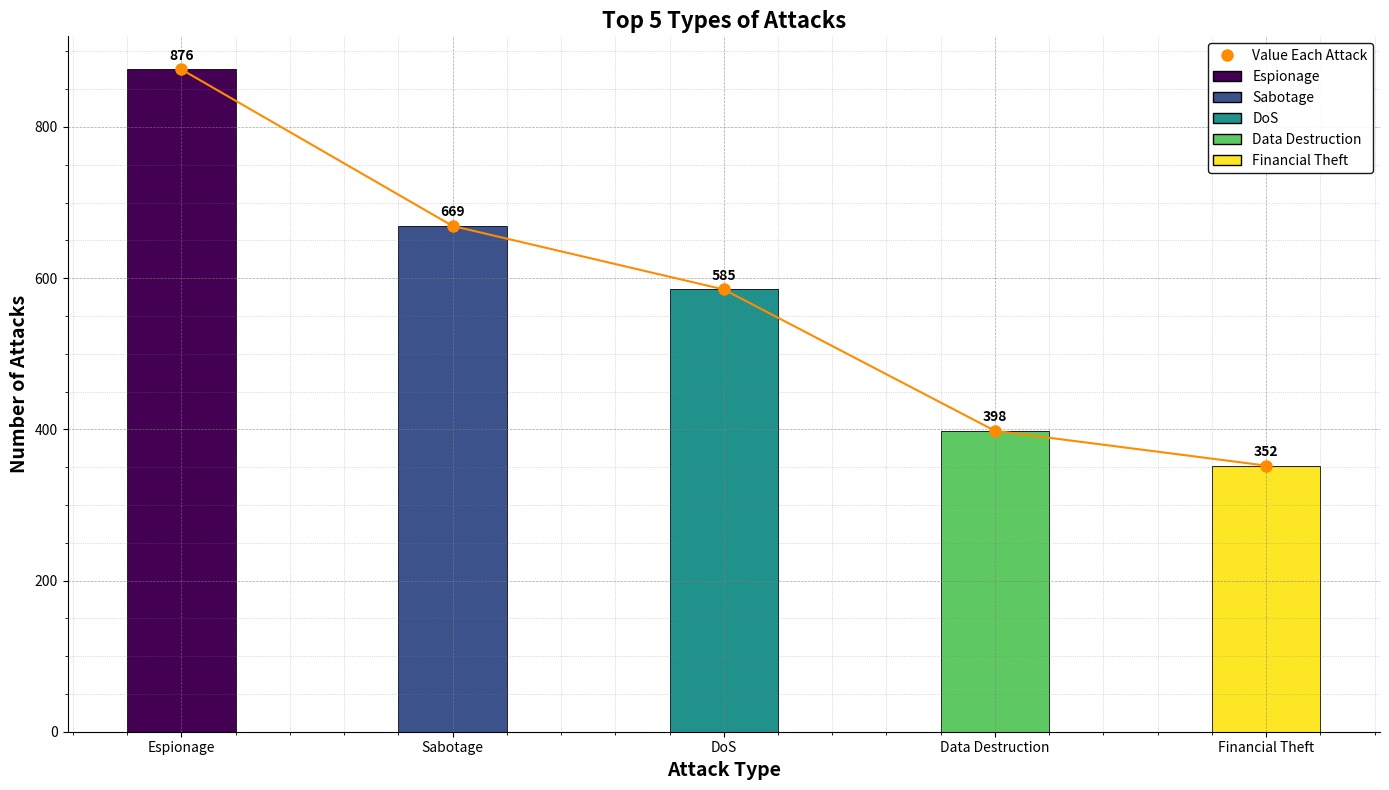

Generate this figure with matplotlib:
import numpy as np
import matplotlib.pyplot as plt
import matplotlib.colors as mcolors
import matplotlib.cm as cm  # Missing import for cm
from matplotlib.lines import Line2D
from matplotlib.patches import Patch

# Data
attack_types = ['Espionage', 'Sabotage', 'DoS', 'Data Destruction', 'Financial Theft']
attack_values = [876, 669, 585, 398, 352]

# Custom color map
colors = cm.viridis(np.linspace(0, 1, len(attack_types)))

# Plot
fig, ax = plt.subplots(figsize=(14, 8))

# Bar graph with custom color gradient and smaller bar width
bars = ax.bar(attack_types, attack_values, color=colors, edgecolor='black', linewidth=0.6, width=0.4)

# Add value labels on each bar
for bar in bars:
    height = bar.get_height()
    ax.annotate(f'{height}',
                xy=(bar.get_x() + bar.get_width() / 2, height),
                xytext=(0, 5),  # 5 points vertical offset
                textcoords="offset points",
                ha='center', va='bottom', fontsize=10, color='black', fontweight='bold')

# Add dots on each bar and line connecting them with a matching color
line_color = 'darkorange'
ax.plot(attack_types, attack_values, 'o-', color=line_color, markersize=8, label='Value Each Attack')

# Custom legend
legend_elements = [Patch(facecolor=color, edgecolor='black', label=attack) for color, attack in zip(colors, attack_types)]
line_legend = Line2D([0], [0], marker='o', color='w', label='Value Each Attack', markerfacecolor=line_color, markersize=10)
ax.legend(handles=[line_legend] + legend_elements, loc='upper right', frameon=True, framealpha=0.9, facecolor='white', edgecolor='black')

# Add finer gridlines
ax.grid(True, which='both', linestyle='--', linewidth=0.5, color='grey', alpha=0.7)

# Add minor ticks for a finer grid
ax.minorticks_on()
ax.grid(which='minor', linestyle=':', linewidth='0.5', color='grey', alpha=0.5)

# Remove top and right spines for a cleaner look
ax.spines['top'].set_visible(False)
ax.spines['right'].set_visible(False)

# Labels and title
ax.set_xlabel('Attack Type', fontsize=14, fontweight='bold')
ax.set_ylabel('Number of Attacks', fontsize=14, fontweight='bold')
ax.set_title('Top 5 Types of Attacks', fontsize=16, fontweight='bold')

# Adjust layout
plt.tight_layout()

# Show the plot
plt.show()
